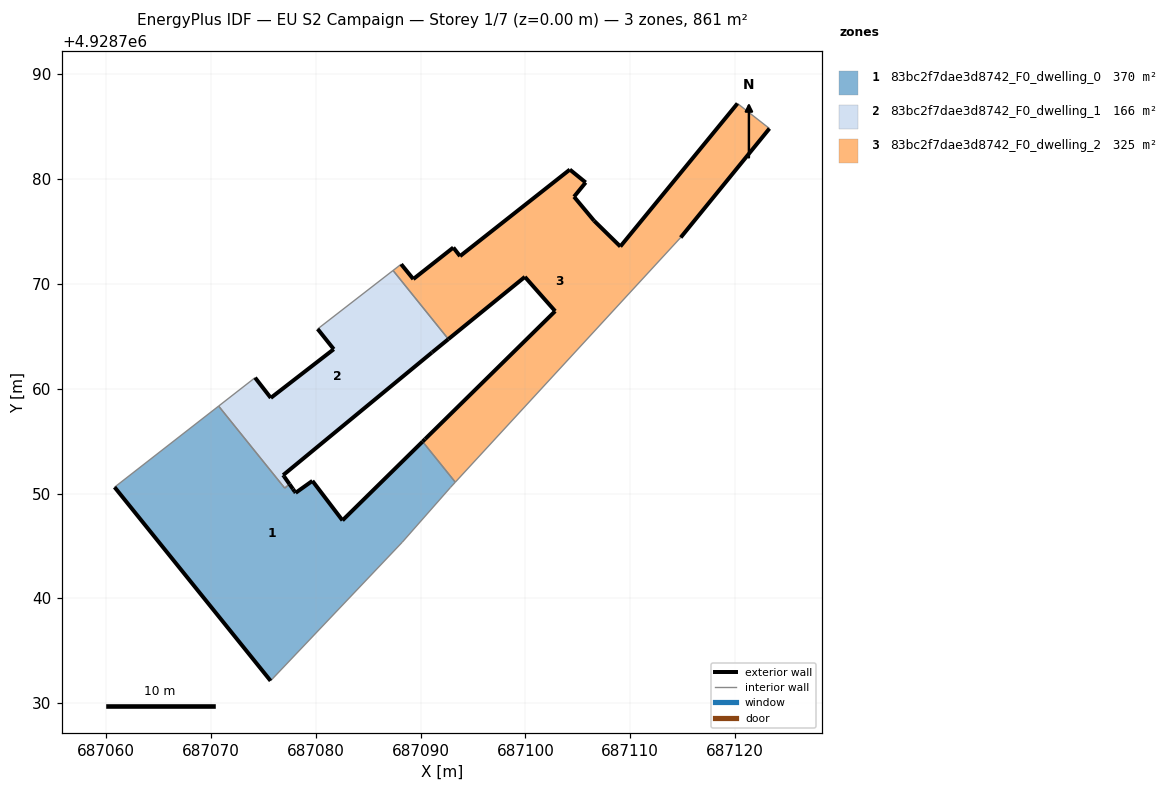
=== STOREY PLAN SPEC (per zone: floor XY polygon, exterior-wall plan segments, windows/doors) ===
zone 1: 83bc2f7dae3d8742_F0_dwelling_0  (369.7 m²)
  floor: (687088.24, 4928745.36) (687092.85, 4928750.59) (687093.30, 4928751.08) (687090.18, 4928754.96) (687082.54, 4928747.43) (687079.67, 4928751.21) (687078.06, 4928750.07) (687077.98, 4928750.19) (687077.81, 4928750.43) (687077.48, 4928750.89) (687077.02, 4928750.52) (687070.72, 4928758.34) (687060.79, 4928750.61) (687075.67, 4928732.12)
  exterior wall: (687078.06, 4928750.07) – (687079.67, 4928751.21)  [2.0 m]
  exterior wall: (687079.67, 4928751.21) – (687082.54, 4928747.43)  [4.7 m]
  exterior wall: (687082.54, 4928747.43) – (687090.18, 4928754.96)  [10.7 m]
  exterior wall: (687075.67, 4928732.12) – (687060.79, 4928750.61)  [23.7 m]
  exterior wall: (687077.48, 4928750.89) – (687077.81, 4928750.43)  [0.6 m]
  exterior wall: (687077.81, 4928750.43) – (687077.98, 4928750.19)  [0.3 m]
  exterior wall: (687077.98, 4928750.19) – (687078.06, 4928750.07)  [0.2 m]
  interior walls: 9
zone 2: 83bc2f7dae3d8742_F0_dwelling_1  (165.6 m²)
  floor: (687091.08, 4928763.46) (687092.64, 4928764.73) (687087.36, 4928771.29) (687080.17, 4928765.70) (687081.70, 4928763.77) (687075.69, 4928759.12) (687074.19, 4928761.05) (687070.72, 4928758.34) (687076.82, 4928750.77) (687076.83, 4928750.75) (687077.02, 4928750.52) (687077.48, 4928750.89) (687076.96, 4928751.63) (687076.88, 4928751.75)
  exterior wall: (687074.19, 4928761.05) – (687075.69, 4928759.12)  [2.4 m]
  exterior wall: (687075.69, 4928759.12) – (687081.70, 4928763.77)  [7.6 m]
  exterior wall: (687081.70, 4928763.77) – (687080.17, 4928765.70)  [2.5 m]
  exterior wall: (687092.64, 4928764.73) – (687091.08, 4928763.46)  [2.0 m]
  exterior wall: (687091.08, 4928763.46) – (687076.88, 4928751.75)  [18.4 m]
  exterior wall: (687076.88, 4928751.75) – (687076.96, 4928751.63)  [0.2 m]
  exterior wall: (687076.96, 4928751.63) – (687077.48, 4928750.89)  [0.9 m]
  interior walls: 7
zone 3: 83bc2f7dae3d8742_F0_dwelling_2  (325.3 m²)
  floor: (687114.81, 4928774.43) (687123.28, 4928784.83) (687120.23, 4928787.22) (687109.05, 4928773.57) (687106.54, 4928776.03) (687104.63, 4928778.32) (687105.74, 4928779.68) (687104.23, 4928780.91) (687093.76, 4928772.65) (687093.11, 4928773.47) (687089.30, 4928770.46) (687088.14, 4928771.88) (687087.36, 4928771.29) (687092.64, 4928764.73) (687099.94, 4928770.67) (687102.83, 4928767.40) (687090.43, 4928755.20) (687090.18, 4928754.96) (687093.30, 4928751.08)
  exterior wall: (687090.43, 4928755.20) – (687102.83, 4928767.40)  [17.4 m]
  exterior wall: (687102.83, 4928767.40) – (687099.94, 4928770.67)  [4.4 m]
  exterior wall: (687099.94, 4928770.67) – (687092.64, 4928764.73)  [9.4 m]
  exterior wall: (687088.14, 4928771.88) – (687089.30, 4928770.46)  [1.8 m]
  exterior wall: (687089.30, 4928770.46) – (687093.11, 4928773.47)  [4.9 m]
  exterior wall: (687093.11, 4928773.47) – (687093.76, 4928772.65)  [1.0 m]
  exterior wall: (687093.76, 4928772.65) – (687104.23, 4928780.91)  [13.3 m]
  exterior wall: (687104.23, 4928780.91) – (687105.74, 4928779.68)  [1.9 m]
  exterior wall: (687105.74, 4928779.68) – (687104.63, 4928778.32)  [1.8 m]
  exterior wall: (687104.63, 4928778.32) – (687106.54, 4928776.03)  [3.0 m]
  exterior wall: (687106.54, 4928776.03) – (687109.05, 4928773.57)  [3.5 m]
  exterior wall: (687109.05, 4928773.57) – (687120.23, 4928787.22)  [17.6 m]
  exterior wall: (687123.28, 4928784.83) – (687114.81, 4928774.43)  [13.4 m]
  exterior wall: (687090.18, 4928754.96) – (687090.43, 4928755.20)  [0.4 m]
  interior walls: 5

=== DERIVED (storey summary) ===
Building: EU S2 Campaign
Storey: 1 of 7  (floor level z = 0.00 m)
Storey gross floor area: 860.6 m²
Zones on this storey: 3
  - 83bc2f7dae3d8742_F0_dwelling_0: floor 369.7 m²; exterior wall 42.2 m (126.5 m²); WWR 0.0%
  - 83bc2f7dae3d8742_F0_dwelling_1: floor 165.6 m²; exterior wall 34.0 m (102.0 m²); WWR 0.0%
  - 83bc2f7dae3d8742_F0_dwelling_2: floor 325.3 m²; exterior wall 93.9 m (281.6 m²); WWR 0.0%
Zone adjacency (shared interzone walls):
  - 83bc2f7dae3d8742_F0_dwelling_0 ↔ 83bc2f7dae3d8742_F0_dwelling_1
  - 83bc2f7dae3d8742_F0_dwelling_0 ↔ 83bc2f7dae3d8742_F0_dwelling_2
  - 83bc2f7dae3d8742_F0_dwelling_1 ↔ 83bc2f7dae3d8742_F0_dwelling_2